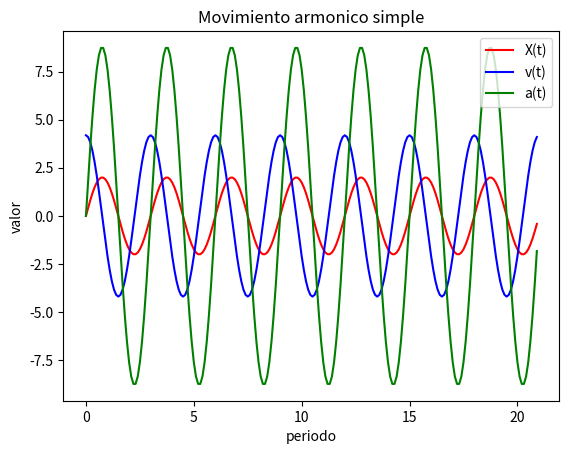

Recreate this plot in Python.
#BLOQUE DE IMPORTACION DE FUNCIONES
import numpy as np
import matplotlib.pyplot as grafico

#BLOQUE DE DEFINICION DE CONSTANTES
#no hay

#BLOQUE DE DEFINICION DE FUNCIONES

#funcion que calcula los valores de la funcion X(t)
#entrada: A como amplitud, w como periodo, dominio_t como el dominio de t
#salida: valores de la funcion X(t)
def Xt(A,w,dominio_t):
    x = A*np.sin(w*dominio_t)
    return x

#funcion que calcula los valores de la funcion v(t)
#entrada: A como amplitud, w como periodo, dominio_t como el dominio de t
#salida: valores de la funcion v(t)
def vt(A,w,dominio_t):
    v = A*w*np.cos(w*dominio_t)
    return v

#funcion que calcula los valores de la funcion a(t)
#entrada: A como amplitud, w como periodo, dominio_t como el dominio de t
#salida: valores de la funcion a(t)
def at(A,w,dominio_t):
    a = A*w*w*np.sin(w*dominio_t)
    return a

#ENTRADA
w = 2*np.pi/3
amplitud = 2
periodo = np.arange(0,21,0.1) #desde 0 al 20

#PROCESAMIENTO
funcion_Xt = Xt(amplitud,w,periodo)
funcion_vt = vt(amplitud,w,periodo)
funcion_at = at(amplitud,w,periodo)
grafico.plot(periodo,funcion_Xt,label = "X(t)",color="r")
grafico.plot(periodo,funcion_vt,label = "v(t)",color="b")
grafico.plot(periodo,funcion_at,label="a(t)",color="g")
grafico.title("Movimiento armonico simple")
grafico.xlabel("periodo")
grafico.ylabel("valor")
#SALIDA
grafico.legend()
grafico.show()
